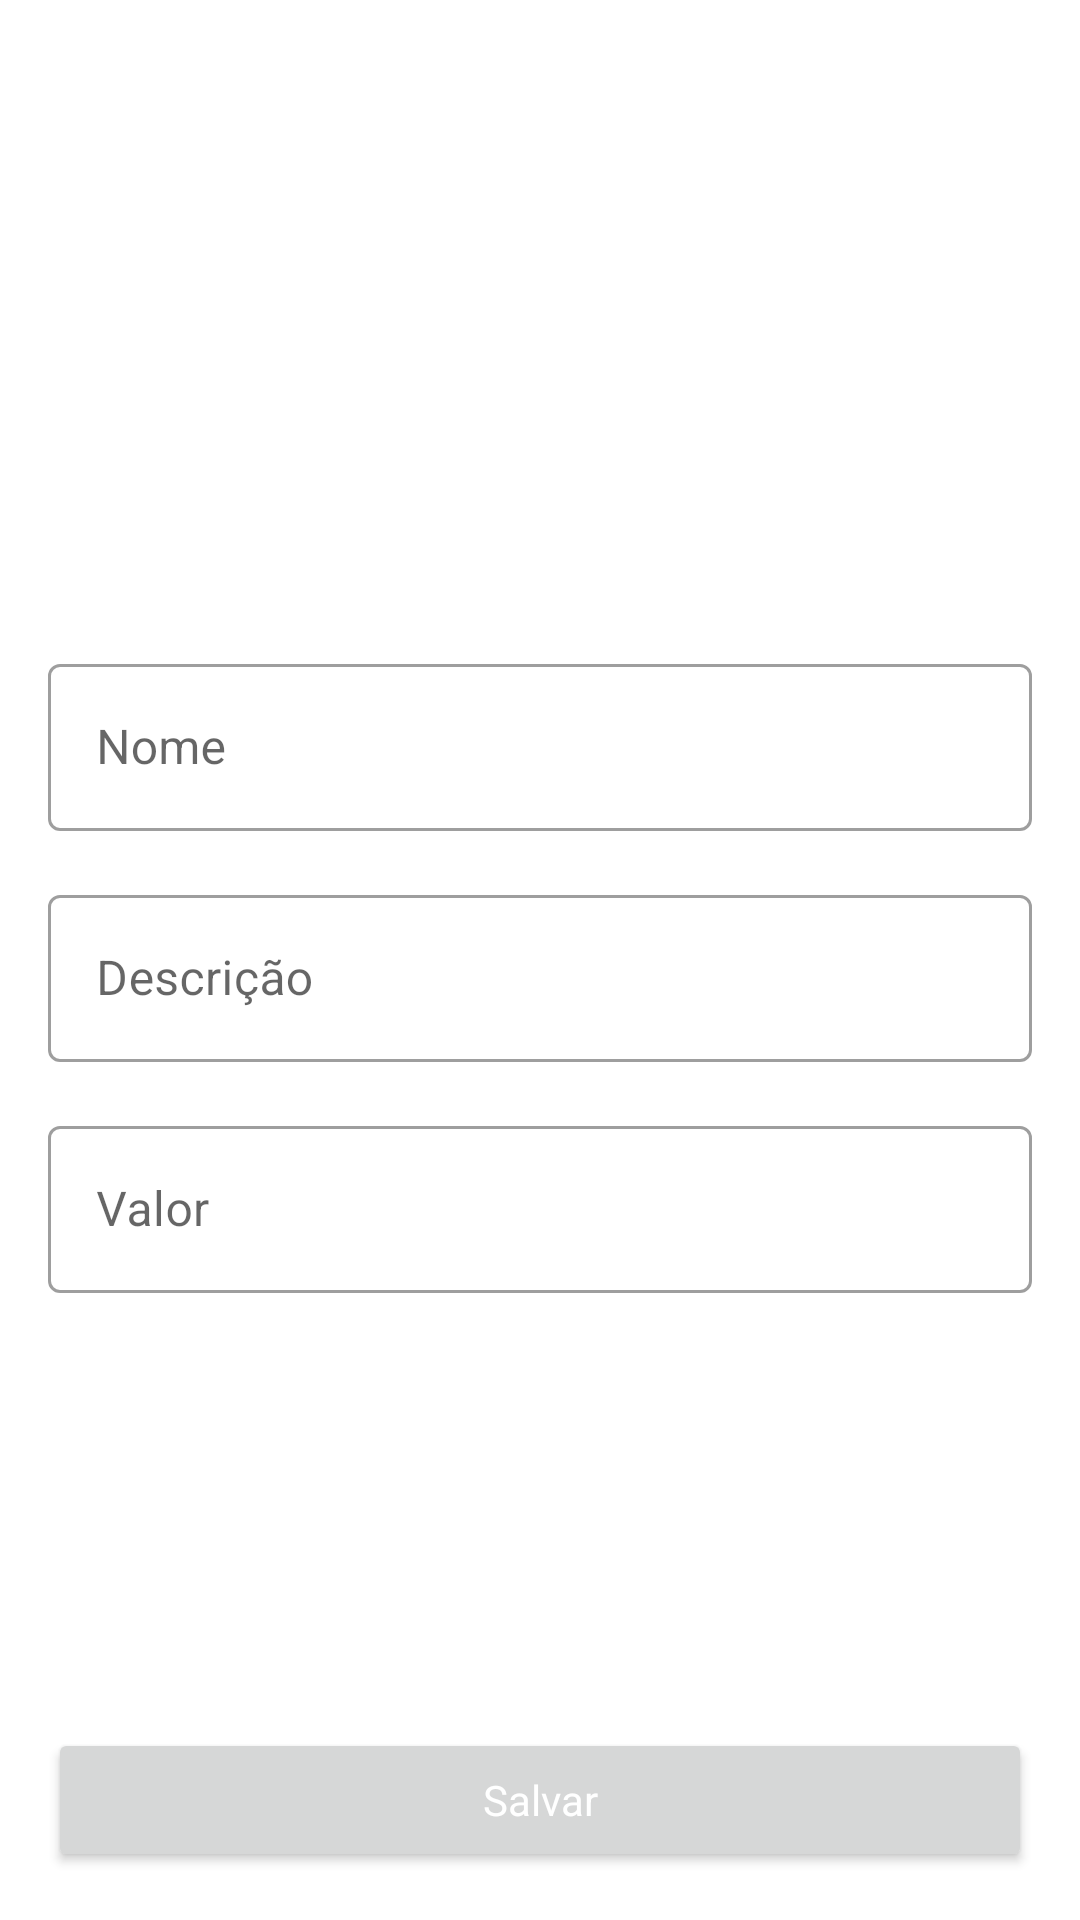

The Android layout XML behind this screen, and the referenced resources:
<!-- AndroidManifest.xml: application theme Theme.Orgs -->
<!-- res/layout/activity_formulario_produto.xml -->
<?xml version="1.0" encoding="utf-8"?>
<ScrollView
    xmlns:android="http://schemas.android.com/apk/res/android"
    xmlns:app="http://schemas.android.com/apk/res-auto"
    xmlns:tools="http://schemas.android.com/tools"
    android:layout_height="match_parent"
    android:layout_width="match_parent"
    android:fillViewport="true">

    <androidx.constraintlayout.widget.ConstraintLayout
        android:layout_width="match_parent"
        android:layout_height="wrap_content"
        tools:context=".view.activity.produto.FormularioProdutoActivity">

        <ImageView
            android:id="@+id/activity_formulario_imagem"
            android:layout_width="0dp"
            android:layout_height="200dp"
            app:layout_constraintStart_toStartOf="parent"
            app:layout_constraintEnd_toEndOf="parent"
            app:layout_constraintTop_toTopOf="parent"
            android:scaleType="centerCrop"
            android:contentDescription="@string/imagemupload"
            android:src="@drawable/imagem_padrao"
            />

        <com.google.android.material.textfield.TextInputLayout
            android:id="@+id/formulario_produto_nome"
            android:layout_width="0dp"
            android:layout_height="wrap_content"
            android:layout_margin="16dp"
            app:layout_constraintStart_toStartOf="parent"
            app:layout_constraintEnd_toEndOf="parent"
            app:layout_constraintTop_toBottomOf="@id/activity_formulario_imagem"
            style="@style/Widget.MaterialComponents.TextInputLayout.OutlinedBox">

            <com.google.android.material.textfield.TextInputEditText
                android:id="@+id/activity_formulario_produto_nome"
                android:layout_width="match_parent"
                android:layout_height="wrap_content"
                android:hint="@string/nome"
                android:inputType="textCapWords"/>

        </com.google.android.material.textfield.TextInputLayout>


        <com.google.android.material.textfield.TextInputLayout
            android:id="@+id/formulario_produto_descricao"
            android:layout_width="0dp"
            android:layout_height="wrap_content"
            android:layout_margin="16dp"
            app:layout_constraintStart_toStartOf="parent"
            app:layout_constraintEnd_toEndOf="parent"
            app:layout_constraintTop_toBottomOf="@id/formulario_produto_nome"
            style="@style/Widget.MaterialComponents.TextInputLayout.OutlinedBox">

            <com.google.android.material.textfield.TextInputEditText
                android:id="@+id/activity_formulario_produto_descricao"
                android:layout_width="match_parent"
                android:layout_height="wrap_content"
                android:hint="@string/descri_o"
                android:inputType="textCapWords"/>

        </com.google.android.material.textfield.TextInputLayout>

        <com.google.android.material.textfield.TextInputLayout
            android:id="@+id/formulario_produto_valor"
            android:layout_width="0dp"
            android:layout_height="wrap_content"
            android:layout_margin="16dp"
            app:layout_constraintStart_toStartOf="parent"
            app:layout_constraintEnd_toEndOf="parent"
            app:layout_constraintTop_toBottomOf="@id/formulario_produto_descricao"
            style="@style/Widget.MaterialComponents.TextInputLayout.OutlinedBox">

            <com.google.android.material.textfield.TextInputEditText
                android:id="@+id/activity_formulario_produto_valor"
                android:layout_width="match_parent"
                android:layout_height="wrap_content"
                android:hint="@string/valor"
                android:inputType="numberDecimal"/>

        </com.google.android.material.textfield.TextInputLayout>

        <Button
            android:id="@+id/activity_formulario_button"
            android:layout_width="0dp"
            android:layout_height="wrap_content"
            android:layout_margin="16dp"
            android:hint="@string/salvar"
            style="@style/ShapeAppearance.Material3.Corner.Medium"
            android:textColorHint="@color/white"
            app:layout_constraintVertical_bias="1"
            app:layout_constraintBottom_toBottomOf="parent"
            app:layout_constraintEnd_toEndOf="parent"
            app:layout_constraintStart_toStartOf="parent"
            app:layout_constraintTop_toBottomOf="@+id/formulario_produto_valor" />

    </androidx.constraintlayout.widget.ConstraintLayout>
</ScrollView>
<!-- resources referenced by this layout -->
<resources>
  <color name="white">#FFFFFFFF</color>
  <string name="descri_o">Descrição</string>
  <string name="imagemupload">ImagemUpload</string>
  <string name="nome">Nome</string>
  <string name="salvar">Salvar</string>
  <string name="valor">Valor</string>
  <style name="Theme.Orgs" parent="Theme.MaterialComponents.DayNight.DarkActionBar">
          
          <item name="colorPrimary">@color/colorPrimary</item>
          <item name="colorPrimaryVariant">@color/colorPrimaryVariant</item>
          <item name="colorOnPrimary">@color/colorOnPrimary</item>
          
          <item name="colorSecondary">@color/colorSecondary</item>
          <item name="colorSecondaryVariant">@color/colorSecondaryVariant</item>
          <item name="colorOnSecondary">@color/colorOnSecondary</item>
          
          <item name="android:statusBarColor">?attr/colorPrimaryVariant</item>
          
  
          <item name="fontFamily">@font/montserrat</item>
      </style>
  <color name="colorPrimary">#4CAF50</color>
  <color name="colorPrimaryVariant">#00701a</color>
  <color name="colorOnPrimary">@color/white</color>
  <color name="colorSecondary">#43a047</color>
  <color name="colorSecondaryVariant">#76d275</color>
  <color name="colorOnSecondary">@color/white</color>
</resources>
